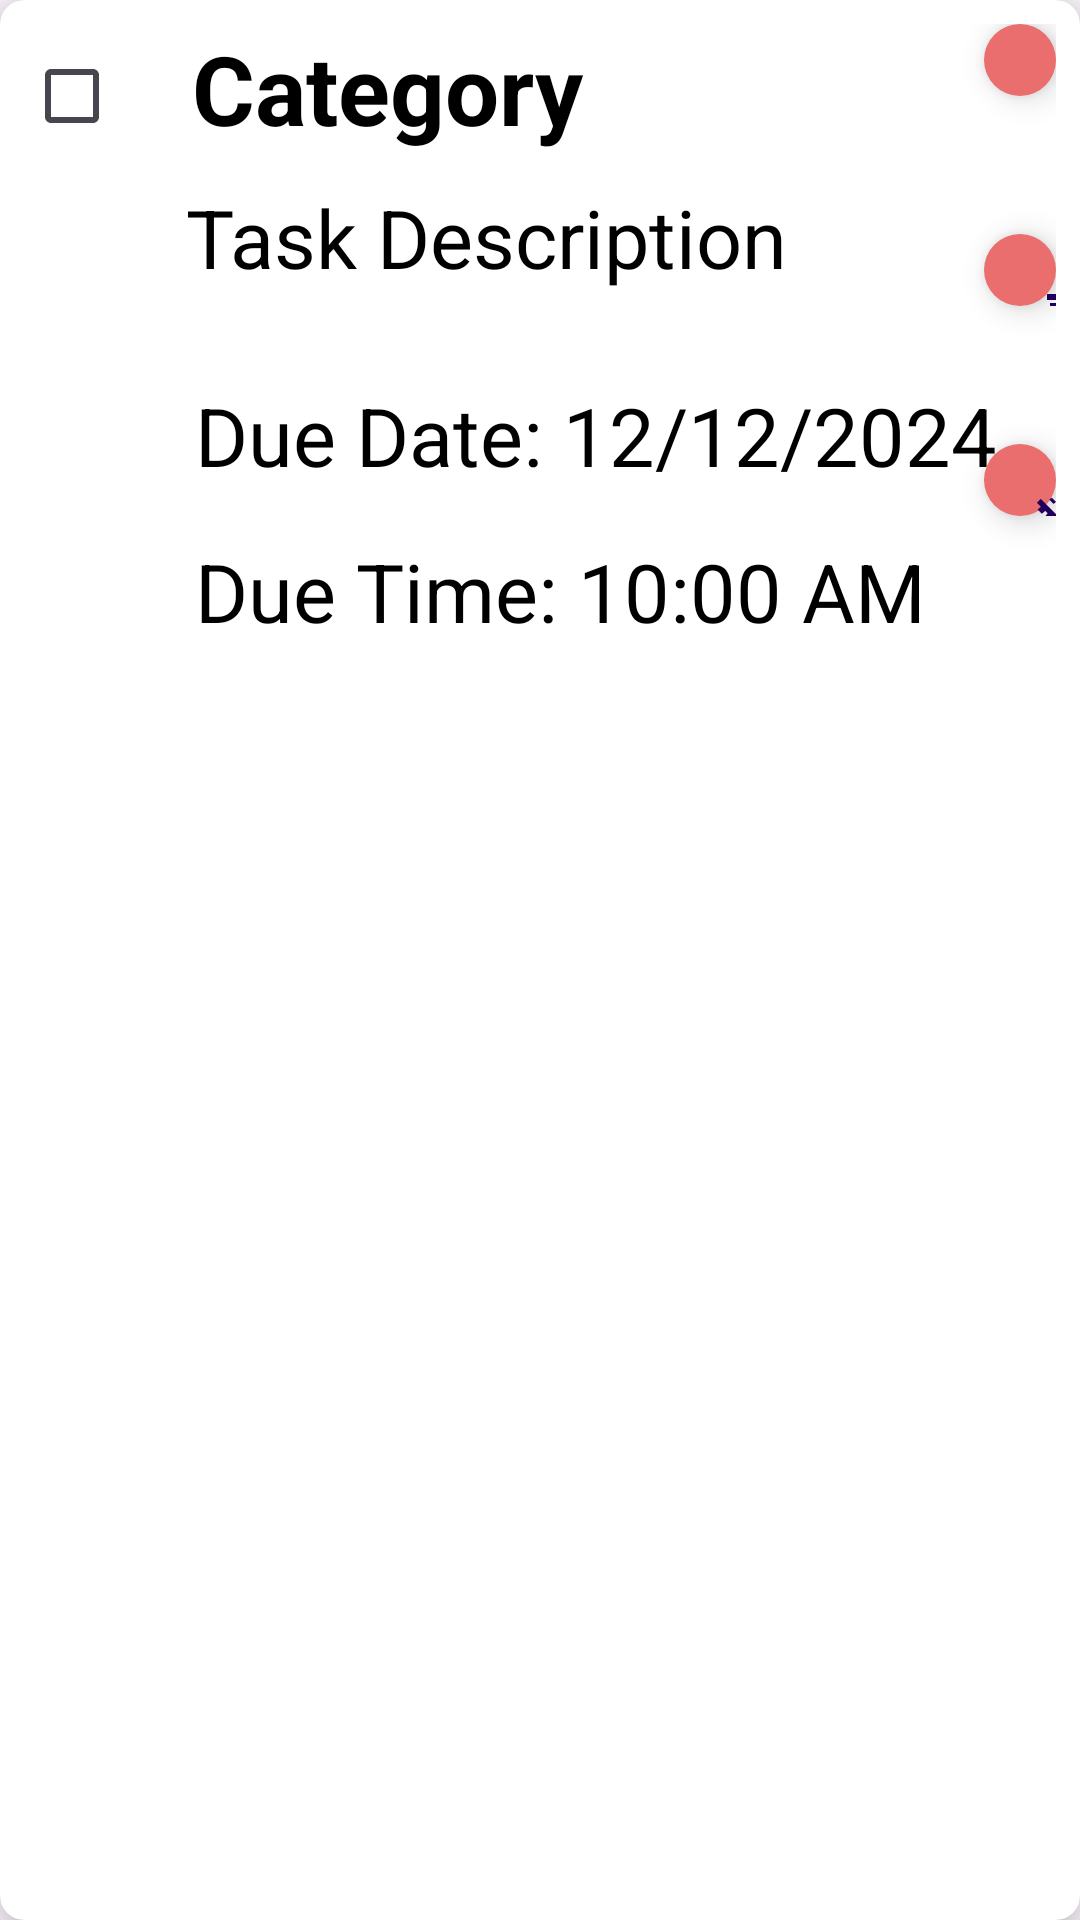

Layout XML and referenced resources for this Android screen:
<!-- AndroidManifest.xml: application theme Theme.DiaMellitusApp -->
<!-- res/layout/activity_task_layout.xml -->
<?xml version="1.0" encoding="utf-8"?>
<androidx.cardview.widget.CardView xmlns:android="http://schemas.android.com/apk/res/android"
    xmlns:app="http://schemas.android.com/apk/res-auto"
    xmlns:tool="http://schemas.android.com/tools"
    android:layout_width="match_parent"
    android:layout_height="wrap_content"
    app:cardElevation="10dp"
    app:cardCornerRadius="8dp"
    android:layout_marginHorizontal="16dp"
    android:layout_marginVertical="16dp">

    <RelativeLayout
        android:layout_width="match_parent"
        android:layout_height="match_parent"
        android:padding="8dp">

        
        <CheckBox
            android:id="@+id/checkbox1"
            android:layout_width="wrap_content"
            android:layout_height="wrap_content"
            android:buttonTint="@color/black"
            android:paddingStart="8dp"
            android:paddingEnd="8dp"
            tool:text="" />

        
        <TextView
            android:id="@+id/textViewCategory"
            android:layout_width="wrap_content"
            android:layout_height="wrap_content"
            android:layout_alignParentTop="true"
            android:layout_marginStart="8dp"
            android:layout_toEndOf="@id/checkbox1"
            android:text="Category"
            android:textColor="@color/black"
            android:textSize="32sp"
            android:textStyle="bold" />

        

        

        
        <TextView
            android:id="@+id/textViewDescription"
            android:layout_width="225dp"
            android:layout_height="50dp"
            android:layout_below="@id/textViewCategory"
            android:layout_marginStart="6dp"
            android:layout_marginTop="10dp"
            android:layout_toEndOf="@id/checkbox1"
            android:text="Task Description"
            android:textColor="@color/black"
            android:textSize="27sp" />

        <TextView
            android:id="@+id/textViewDate"
            android:layout_width="wrap_content"
            android:layout_height="wrap_content"
            android:layout_below="@id/textViewDescription"
            android:layout_marginStart="57dp"
            android:layout_marginTop="16dp"
            android:text="Due Date: 12/12/2024"
            android:textColor="@color/black"
            android:textSize="27sp" />

        <TextView
            android:id="@+id/textViewTime"
            android:layout_width="wrap_content"
            android:layout_height="wrap_content"
            android:layout_below="@id/textViewDate"
            android:layout_marginStart="57dp"
            android:layout_marginTop="16dp"
            android:text="Due Time: 10:00 AM"
            android:textColor="@color/black"
            android:textSize="27sp" />

        

        

        <com.google.android.material.floatingactionbutton.FloatingActionButton
            android:id="@+id/update"
            android:layout_width="wrap_content"
            android:layout_height="wrap_content"
            android:layout_marginStart="320dp"

            android:backgroundTint="@color/border"
            android:contentDescription="Update Task"
            android:src="@drawable/baseline_update" />

        <com.google.android.material.floatingactionbutton.FloatingActionButton
            android:id="@+id/delete"
            android:layout_width="wrap_content"
            android:layout_height="wrap_content"
            android:layout_marginStart="320dp"
            android:layout_marginTop="70dp"
            android:backgroundTint="@color/border"
            android:contentDescription="Delete Task"
            android:src="@drawable/baseline_delete" />

        <com.google.android.material.floatingactionbutton.FloatingActionButton

            android:id="@+id/cancel_alarmicon"
            android:layout_width="wrap_content"
            android:layout_height="wrap_content"
            android:layout_marginStart="320dp"
            android:layout_marginTop="140dp"
            android:backgroundTint="@color/border"
            android:contentDescription="Cancel Alarm"
            app:srcCompat="@drawable/baseline_stopalarm" />

        

    </RelativeLayout>

</androidx.cardview.widget.CardView>
<!-- resources referenced by this layout -->
<resources>
  <color name="black">#FF000000</color>
  <color name="border">#EB6E6E</color>
  <!-- drawable baseline_delete (drawable) -->
  <vector xmlns:android="http://schemas.android.com/apk/res/android" android:height="24dp" android:tint="#241717" android:viewportHeight="24" android:viewportWidth="24" android:width="24dp">
        
      <path android:fillColor="@android:color/white" android:pathData="M6,19c0,1.1 0.9,2 2,2h8c1.1,0 2,-0.9 2,-2V7H6v12zM19,4h-3.5l-1,-1h-5l-1,1H5v2h14V4z"/>
      
  </vector>
  <!-- drawable baseline_stopalarm (drawable) -->
  <vector xmlns:android="http://schemas.android.com/apk/res/android" android:height="24dp" android:tint="#241717" android:viewportHeight="24" android:viewportWidth="24" android:width="24dp">
        
      <path android:fillColor="@android:color/white" android:pathData="M12,6c3.87,0 7,3.13 7,7 0,0.84 -0.16,1.65 -0.43,2.4l1.52,1.52c0.58,-1.19 0.91,-2.51 0.91,-3.92 0,-4.97 -4.03,-9 -9,-9 -1.41,0 -2.73,0.33 -3.92,0.91L9.6,6.43C10.35,6.16 11.16,6 12,6zM22,5.72l-4.6,-3.86 -1.29,1.53 4.6,3.86L22,5.72zM2.92,2.29L1.65,3.57 2.98,4.9l-1.11,0.93 1.42,1.42 1.11,-0.94 0.8,0.8C3.83,8.69 3,10.75 3,13c0,4.97 4.02,9 9,9 2.25,0 4.31,-0.83 5.89,-2.2l2.2,2.2 1.27,-1.27L3.89,3.27l-0.97,-0.98zM16.47,18.39C15.26,19.39 13.7,20 12,20c-3.87,0 -7,-3.13 -7,-7 0,-1.7 0.61,-3.26 1.61,-4.47l9.86,9.86zM8.02,3.28L6.6,1.86l-0.86,0.71 1.42,1.42 0.86,-0.71z"/>
      
  </vector>
  <!-- drawable baseline_update (drawable) -->
  <vector xmlns:android="http://schemas.android.com/apk/res/android" android:height="24dp" android:tint="#241717" android:viewportHeight="24" android:viewportWidth="24" android:width="24dp">
        
      <path android:fillColor="@android:color/white" android:pathData="M3,17.25V21h3.75L17.81,9.94l-3.75,-3.75L3,17.25zM20.71,7.04c0.39,-0.39 0.39,-1.02 0,-1.41l-2.34,-2.34c-0.39,-0.39 -1.02,-0.39 -1.41,0l-1.83,1.83 3.75,3.75 1.83,-1.83z"/>
      
  </vector>
  <style name="Theme.DiaMellitusApp" parent="Base.Theme.DiaMellitusApp" />
  <style name="Base.Theme.DiaMellitusApp" parent="Theme.Material3.DayNight.NoActionBar">
          
          
      </style>
</resources>
